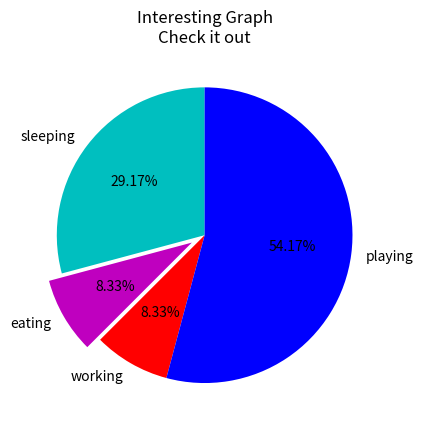

The matplotlib source for this figure:
import matplotlib.pyplot as plt

slices = [7,2,2,13]
activities = ['sleeping','eating','working','playing']
cols = ['c','m','r','b']

plt.pie(
    slices,
    labels=activities,
    colors=cols,
    startangle=90,
    shadow=False,
    explode=(0,0.1,0,0),
    autopct='%1.2f%%'
)

plt.title('Interesting Graph\nCheck it out')

plt.show()